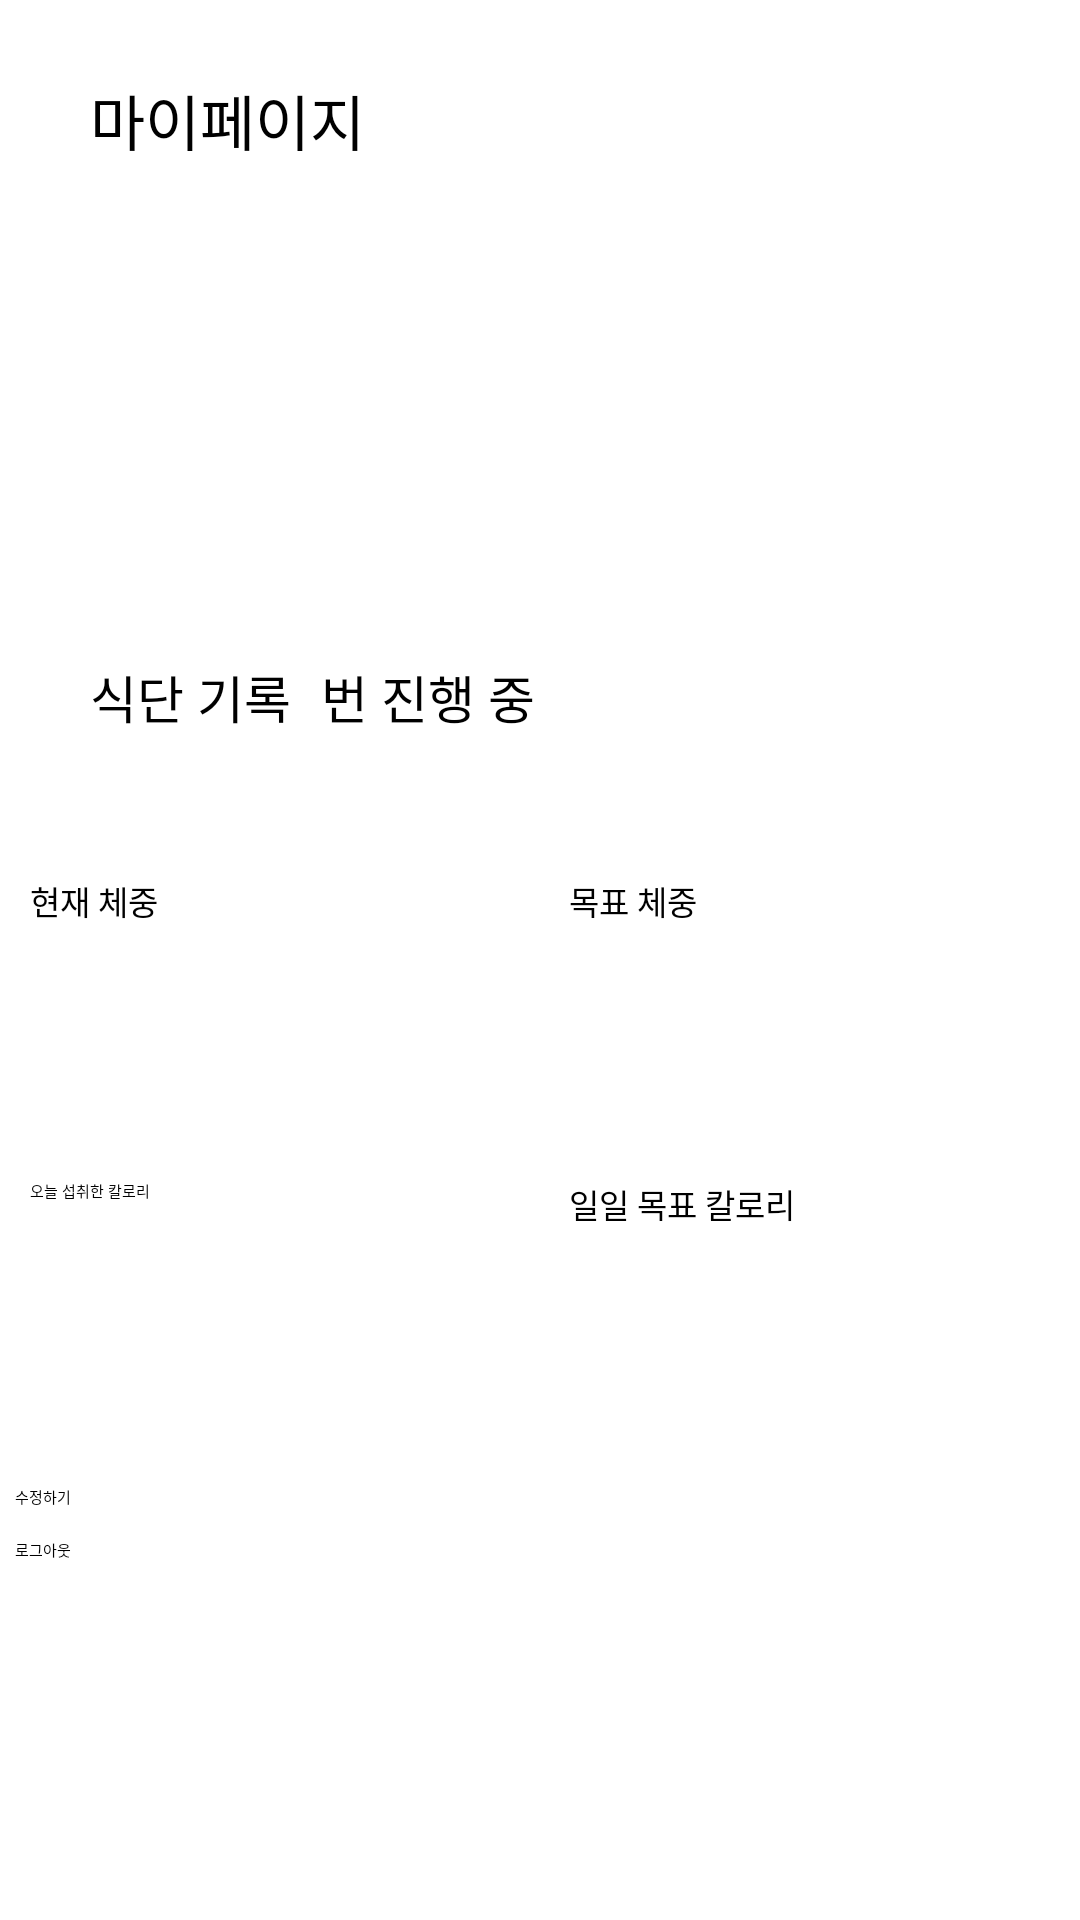

This screen was rendered from an Android layout file. Write that file and the resources it references.
<!-- AndroidManifest.xml: application theme Theme.Fooding -->
<!-- res/layout/fragment_mypage.xml -->
<?xml version="1.0" encoding="utf-8"?>
<layout xmlns:android="http://schemas.android.com/apk/res/android"
    xmlns:app="http://schemas.android.com/apk/res-auto"
    xmlns:tools="http://schemas.android.com/tools">

    <data>

        <variable
            name="viewModel"
            type="com.example.fooding.ui.mypage.MyPageViewModel" />

    </data>

    <androidx.constraintlayout.widget.ConstraintLayout
        android:layout_width="match_parent"
        android:layout_height="match_parent">

        <TextView
            android:id="@+id/text_mypage"
            android:layout_width="wrap_content"
            android:layout_height="wrap_content"
            android:layout_marginStart="30dp"
            android:text="@string/마이페이지"
            android:textSize="20sp"
            app:layout_constraintBottom_toTopOf="@id/divider1"
            app:layout_constraintStart_toStartOf="parent"
            app:layout_constraintTop_toTopOf="parent" />

        <ImageView
            android:id="@+id/img_user"
            android:layout_width="55dp"
            android:layout_height="54dp"
            android:layout_marginStart="30dp"
            app:layout_constraintBottom_toTopOf="@id/divider2"
            app:layout_constraintStart_toStartOf="parent"
            app:layout_constraintTop_toBottomOf="@id/divider1"
            app:srcCompat="@drawable/ic_mypage" />

        <TextView
            android:id="@+id/text_user_name"
            android:layout_width="wrap_content"
            android:layout_height="wrap_content"
            android:layout_marginStart="20dp"
            app:layout_constraintBottom_toTopOf="@id/divider2"
            app:layout_constraintStart_toEndOf="@+id/img_user"
            app:layout_constraintTop_toBottomOf="@id/divider1" />

        <View
            android:id="@+id/divider2"
            android:layout_width="409dp"
            android:layout_height="1dp"
            android:layout_marginTop="100dp"
            android:background="?android:attr/listDivider"
            app:layout_constraintEnd_toEndOf="parent"
            app:layout_constraintStart_toStartOf="parent"
            app:layout_constraintTop_toBottomOf="@id/divider1"
            tools:layout_editor_absoluteX="1dp"
            tools:layout_editor_absoluteY="140dp" />

        <View
            android:id="@+id/divider1"
            android:layout_width="409dp"
            android:layout_height="1dp"
            android:layout_marginTop="80dp"
            android:background="?android:attr/listDivider"
            app:layout_constraintEnd_toEndOf="parent"
            app:layout_constraintStart_toStartOf="parent"
            app:layout_constraintTop_toTopOf="parent" />

        <View
            android:id="@+id/divider3"
            android:layout_width="409dp"
            android:layout_height="1dp"
            android:layout_marginTop="100dp"
            android:background="?android:attr/listDivider"
            app:layout_constraintEnd_toEndOf="parent"
            app:layout_constraintStart_toStartOf="parent"
            app:layout_constraintTop_toBottomOf="@id/divider2" />

        <View
            android:id="@+id/divider4"
            android:layout_width="409dp"
            android:layout_height="1dp"
            android:layout_marginTop="100dp"
            android:background="?android:attr/listDivider"
            app:layout_constraintEnd_toEndOf="parent"
            app:layout_constraintStart_toStartOf="parent"
            app:layout_constraintTop_toBottomOf="@id/divider3" />

        <View
            android:id="@+id/divider5"
            android:layout_width="409dp"
            android:layout_height="1dp"
            android:layout_marginTop="100dp"
            android:background="?android:attr/listDivider"
            app:layout_constraintEnd_toEndOf="parent"
            app:layout_constraintStart_toStartOf="parent"
            app:layout_constraintTop_toBottomOf="@id/divider4" />

        <View
            android:id="@+id/divider_vertical"
            android:layout_width="1dp"
            android:layout_height="0dp"
            android:background="?android:attr/listDivider"
            app:layout_constraintBottom_toTopOf="@id/divider5"
            app:layout_constraintEnd_toEndOf="parent"
            app:layout_constraintStart_toStartOf="parent"
            app:layout_constraintTop_toBottomOf="@+id/divider3" />

        <Button
            android:id="@+id/btn_logout"
            android:layout_width="350dp"
            android:layout_height="wrap_content"
            android:layout_marginTop="10dp"
            android:text="@string/로그아웃"
            app:layout_constraintEnd_toEndOf="parent"
            app:layout_constraintStart_toStartOf="parent"
            app:layout_constraintTop_toBottomOf="@id/btn_edit" />

        <Button
            android:id="@+id/btn_edit"
            android:layout_width="350dp"
            android:layout_height="wrap_content"
            android:layout_marginTop="10dp"
            android:backgroundTint="@color/teal_700"
            android:text="@string/수정하기"
            app:layout_constraintEnd_toEndOf="parent"
            app:layout_constraintStart_toStartOf="parent"
            app:layout_constraintTop_toBottomOf="@id/divider5" />

        <TextView
            android:id="@+id/text_goal_calories_value"
            android:layout_width="wrap_content"
            android:layout_height="wrap_content"
            android:textAlignment="center"
            android:textSize="18sp"
            app:layout_constraintBottom_toTopOf="@id/divider5"
            app:layout_constraintEnd_toEndOf="parent"
            app:layout_constraintStart_toEndOf="@id/divider_vertical"
            app:layout_constraintTop_toBottomOf="@id/divider4" />

        <TextView
            android:id="@+id/text_calories_goal"
            android:layout_width="wrap_content"
            android:layout_height="wrap_content"
            android:layout_marginStart="10dp"
            android:layout_marginTop="10dp"
            android:text="@string/일일목표칼로리"
            android:textSize="11sp"
            app:layout_constraintStart_toStartOf="@id/divider_vertical"
            app:layout_constraintTop_toTopOf="@id/divider4" />

        <TextView
            android:id="@+id/text_current_wt_value"
            android:layout_width="wrap_content"
            android:layout_height="wrap_content"
            android:textAlignment="center"
            android:textSize="18sp"
            app:layout_constraintBottom_toTopOf="@id/divider4"
            app:layout_constraintEnd_toStartOf="@id/divider_vertical"
            app:layout_constraintStart_toStartOf="parent"
            app:layout_constraintTop_toBottomOf="@id/divider3" />

        <TextView
            android:id="@+id/text_wt_now"
            android:layout_width="wrap_content"
            android:layout_height="wrap_content"
            android:layout_marginStart="10dp"
            android:layout_marginTop="10dp"
            android:text="@string/현재체중"
            android:textSize="11sp"
            app:layout_constraintStart_toStartOf="parent"
            app:layout_constraintTop_toTopOf="@id/divider3" />

        <TextView
            android:id="@+id/text_goal_wt_value"
            android:layout_width="wrap_content"
            android:layout_height="wrap_content"
            android:textAlignment="center"
            android:textSize="18sp"
            app:layout_constraintBottom_toTopOf="@id/divider4"
            app:layout_constraintEnd_toEndOf="parent"
            app:layout_constraintStart_toEndOf="@id/divider_vertical"
            app:layout_constraintTop_toBottomOf="@id/divider3" />

        <TextView
            android:id="@+id/text_wt_goal"
            android:layout_width="wrap_content"
            android:layout_height="wrap_content"
            android:layout_marginStart="10dp"
            android:layout_marginTop="10dp"
            android:text="@string/목표체중"
            android:textSize="11sp"
            app:layout_constraintStart_toStartOf="@id/divider_vertical"
            app:layout_constraintTop_toTopOf="@id/divider3" />

        <TextView
            android:id="@+id/text_intake_calories_value"
            android:layout_width="wrap_content"
            android:layout_height="wrap_content"
            android:textAlignment="center"
            android:textSize="18sp"
            app:layout_constraintBottom_toTopOf="@id/divider5"
            app:layout_constraintEnd_toStartOf="@id/divider_vertical"
            app:layout_constraintStart_toStartOf="parent"
            app:layout_constraintTop_toBottomOf="@id/divider4" />

        <TextView
            android:id="@+id/text_calories_now"
            android:layout_width="wrap_content"
            android:layout_height="wrap_content"
            android:layout_marginStart="10dp"
            android:layout_marginTop="10dp"
            android:text="@string/오늘섭취한칼로리"
            app:layout_constraintStart_toStartOf="parent"
            app:layout_constraintTop_toTopOf="@id/divider4" />

        <TextView
            android:id="@+id/text_day_counting1"
            android:layout_width="wrap_content"
            android:layout_height="wrap_content"
            android:layout_marginStart="30dp"
            android:text="@string/식단기록"
            android:textSize="17sp"
            app:layout_constraintBottom_toTopOf="@id/divider3"
            app:layout_constraintStart_toStartOf="parent"
            app:layout_constraintTop_toBottomOf="@id/divider2"
            tools:layout_editor_absoluteY="220dp" />

        <TextView
            android:id="@+id/text_day_counting2"
            android:layout_width="wrap_content"
            android:layout_height="wrap_content"
            android:layout_marginStart="10dp"
            android:textSize="17sp"
            app:layout_constraintBottom_toTopOf="@id/divider3"
            app:layout_constraintStart_toEndOf="@+id/text_day_counting1"
            app:layout_constraintTop_toBottomOf="@id/divider2" />

        <TextView
            android:id="@+id/text_day_counting3"
            android:layout_width="wrap_content"
            android:layout_height="wrap_content"
            android:text="@string/번진행중"
            android:textSize="17sp"
            app:layout_constraintBottom_toTopOf="@id/divider3"
            app:layout_constraintStart_toEndOf="@+id/text_day_counting2"
            app:layout_constraintTop_toBottomOf="@id/divider2"
            tools:layout_editor_absoluteY="220dp" />
    </androidx.constraintlayout.widget.ConstraintLayout>
</layout>
<!-- resources referenced by this layout -->
<resources>
  <color name="teal_700">#FF018786</color>
  <!-- drawable ic_mypage (drawable) -->
  <vector xmlns:android="http://schemas.android.com/apk/res/android"
      android:width="32dp"
      android:height="32dp"
      android:viewportWidth="56"
      android:viewportHeight="56">
    <path
        android:pathData="M13.785,49.574L42.238,49.574C47.137,49.574 49.574,47.137 49.574,42.309L49.574,13.691C49.574,8.863 47.137,6.426 42.238,6.426L13.785,6.426C8.91,6.426 6.426,8.84 6.426,13.691L6.426,42.309C6.426,47.16 8.91,49.574 13.785,49.574ZM28.012,35.816C19.691,35.816 13.715,39.824 11.184,44.91C10.551,44.277 10.199,43.363 10.199,42.121L10.199,13.879C10.199,11.441 11.512,10.199 13.855,10.199L42.168,10.199C44.488,10.199 45.801,11.441 45.801,13.879L45.801,42.121C45.801,43.34 45.473,44.277 44.84,44.887C42.332,39.801 36.543,35.816 28.012,35.816ZM28.012,31.902C32.488,31.949 36.027,28.129 36.027,23.113C36.027,18.402 32.488,14.512 28.012,14.512C23.535,14.512 19.973,18.402 19.996,23.113C20.043,28.129 23.535,31.832 28.012,31.902Z"
        android:fillColor="#000000"/>
  </vector>
</resources>
